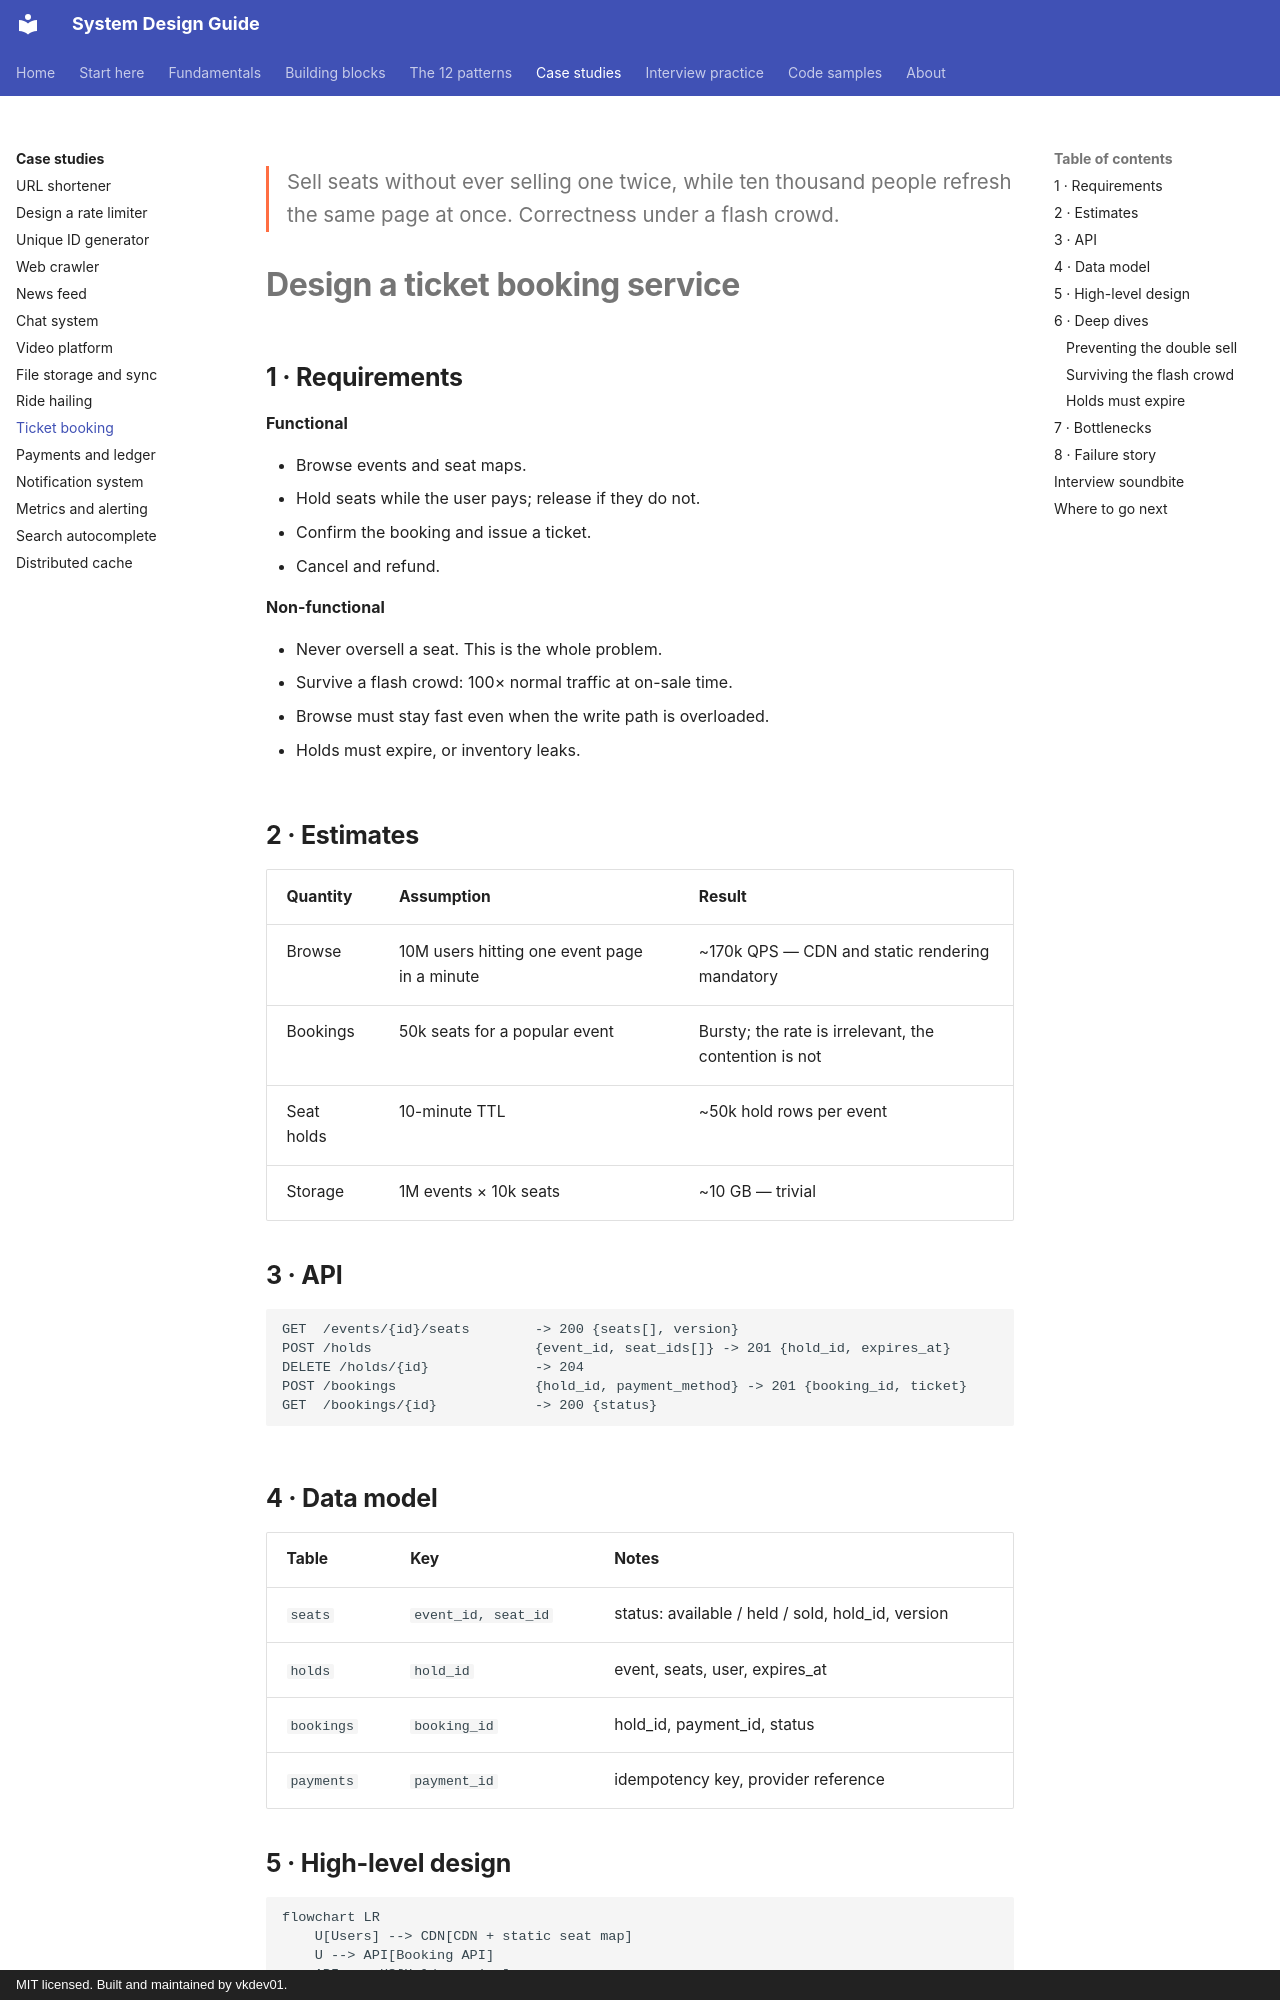

repository: vkdev01/system-design-guide · page: case-studies/ticket-booking/index.html · generator: mkdocs · copyright: MIT licensed. Built and maintained by vkdev01.

<p class="lead">Sell seats without ever selling one twice, while ten thousand people refresh the
same page at once. Correctness under a flash crowd.</p>

# Design a ticket booking service

## 1 · Requirements

**Functional**

- Browse events and seat maps.
- Hold seats while the user pays; release if they do not.
- Confirm the booking and issue a ticket.
- Cancel and refund.

**Non-functional**

- Never oversell a seat. This is the whole problem.
- Survive a flash crowd: 100× normal traffic at on-sale time.
- Browse must stay fast even when the write path is overloaded.
- Holds must expire, or inventory leaks.

## 2 · Estimates

| Quantity | Assumption | Result |
| --- | --- | --- |
| Browse | 10M users hitting one event page in a minute | ~170k QPS — CDN and static rendering mandatory |
| Bookings | 50k seats for a popular event | Bursty; the rate is irrelevant, the contention is not |
| Seat holds | 10-minute TTL | ~50k hold rows per event |
| Storage | 1M events × 10k seats | ~10 GB — trivial |

## 3 · API

```http
GET  /events/{id}/seats        -> 200 {seats[], version}
POST /holds                    {event_id, seat_ids[]} -> 201 {hold_id, expires_at}
DELETE /holds/{id}             -> 204
POST /bookings                 {hold_id, payment_method} -> 201 {booking_id, ticket}
GET  /bookings/{id}            -> 200 {status}
```

## 4 · Data model

| Table | Key | Notes |
| --- | --- | --- |
| `seats` | `event_id, seat_id` | status: available / held / sold, hold_id, version |
| `holds` | `hold_id` | event, seats, user, expires_at |
| `bookings` | `booking_id` | hold_id, payment_id, status |
| `payments` | `payment_id` | idempotency key, provider reference |

## 5 · High-level design

```mermaid
flowchart LR
    U[Users] --> CDN[CDN + static seat map]
    U --> API[Booking API]
    API --> HS[Hold service]
    HS --> DB[(Seats DB<br/>conditional updates)]
    API --> PS[Payment service]
    PS --> EXT[Payment provider]
    DB --> EXP[Expiry sweeper]
```

## 6 · Deep dives
